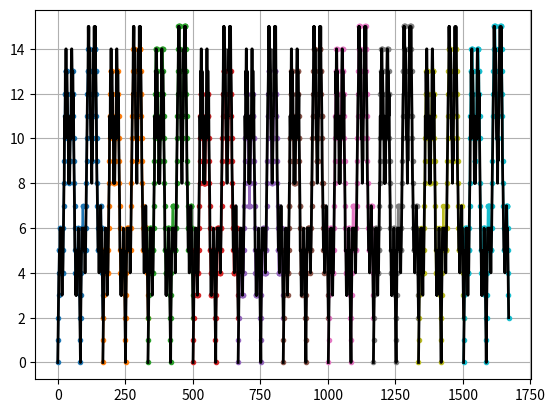
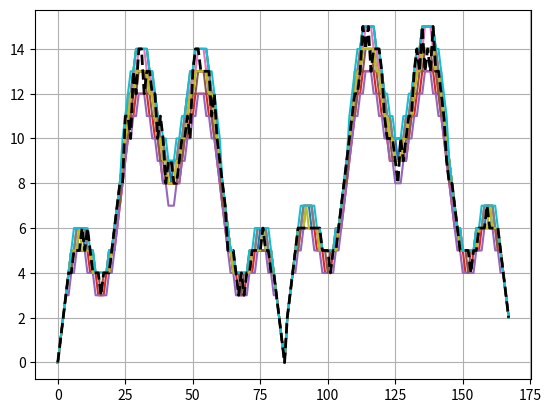

Source code (Python) for these figures, in order:
# mathematical imports -
import numpy as np
import scipy
# graphical imports -
from matplotlib import pyplot as plt
import seaborn as sns


def createProbabilityMatrix(inputMat):
    """

    :param inputMat: shape is [num_cases, num_time_steps, 1]
    :return:
    """
    num_events  = np.max(inputMat).astype(int)
    mat         = np.zeros([inputMat.shape[1], num_events+1])
    mat_out     = np.zeros_like(mat)
    cdf         = np.zeros(num_events+1)
    cdf_out     = np.zeros_like(mat_out)
    for t in range(inputMat.shape[1]):
        for i in range(inputMat.shape[0]):  # going through all the cases for time t
            temp          = inputMat[i, t, 0].astype(int)
            mat[t, temp] += 1
        mat_out[t, :] = mat[t, :]/np.sum(mat[t, :])
        for j in range(num_events+1):
            cdf[j] = np.sum(mat_out[t, 0:j + 1])
        cdf_out[t, :] = cdf
    return mat_out, cdf_out


def calcAverageResults(cdf_mat, timeIndexs):
    y_out = np.zeros([timeIndexs.size, 1])
    for t in timeIndexs:
        randNum = np.random.uniform(0, 1)
        # find how many events are happening at the same time
        cdf = cdf_mat[t, :].reshape(cdf_mat.shape[1])
        numEvents = np.searchsorted(cdf, randNum, side='left')
        numEvents = np.floor(numEvents).astype(int)
        y_out[t] = numEvents
    return y_out


def main():
    sigma       = 0.2
    num_ticks   = 24*7
    num_cases   = 10

    mu          = 3
    y_out       = np.zeros([num_cases, num_ticks, 1])
    t = np.arange(0, num_ticks, 1).reshape(num_ticks, 1)
    fig, ax = plt.subplots(1, 1)
    fig1, ax1 = plt.subplots(1, 1)
    for i in range(num_cases):
        amp = np.random.normal(mu, sigma, 1)[0]
        y     = np.abs(np.floor(amp*(np.sin(2*np.pi*t/24)) + 4*amp*(np.sin(2*t*np.pi/(24*7)))))
        for j in range(num_ticks):
            val = np.random.normal(y[j], sigma, 1)[0]
            y_out[i, j, :] = y[j]
        # ax.plot(t+(t[-1])*i, y, marker='.')
        ax.plot(t+(t[-1])*i, y_out[i, :, :], marker='.')
        ax1.plot(t, y_out[i, :, :])
    ax.grid()
    ax1.grid()
    y_average = np.mean(y_out, 0).reshape(num_ticks, 1)
    probMat, cdfMat = createProbabilityMatrix(y_out)
    y_prob_out = calcAverageResults(cdfMat, t)
    # ax1.plot(t, y_average, color='k', linewidth=2, linestyle='-')
    ax1.plot(t, y_prob_out, color='k', linewidth=2, linestyle='--')
    for i in range(num_cases):
        # ax.plot(t + (t[-1] * i), y_average, color='k', linewidth=2)
        ax.plot(t + (t[-1] * i), y_prob_out, color='k', linewidth=2)

    plt.show()
    return






if __name__ == '__main__':
    main()
    print('Done.')